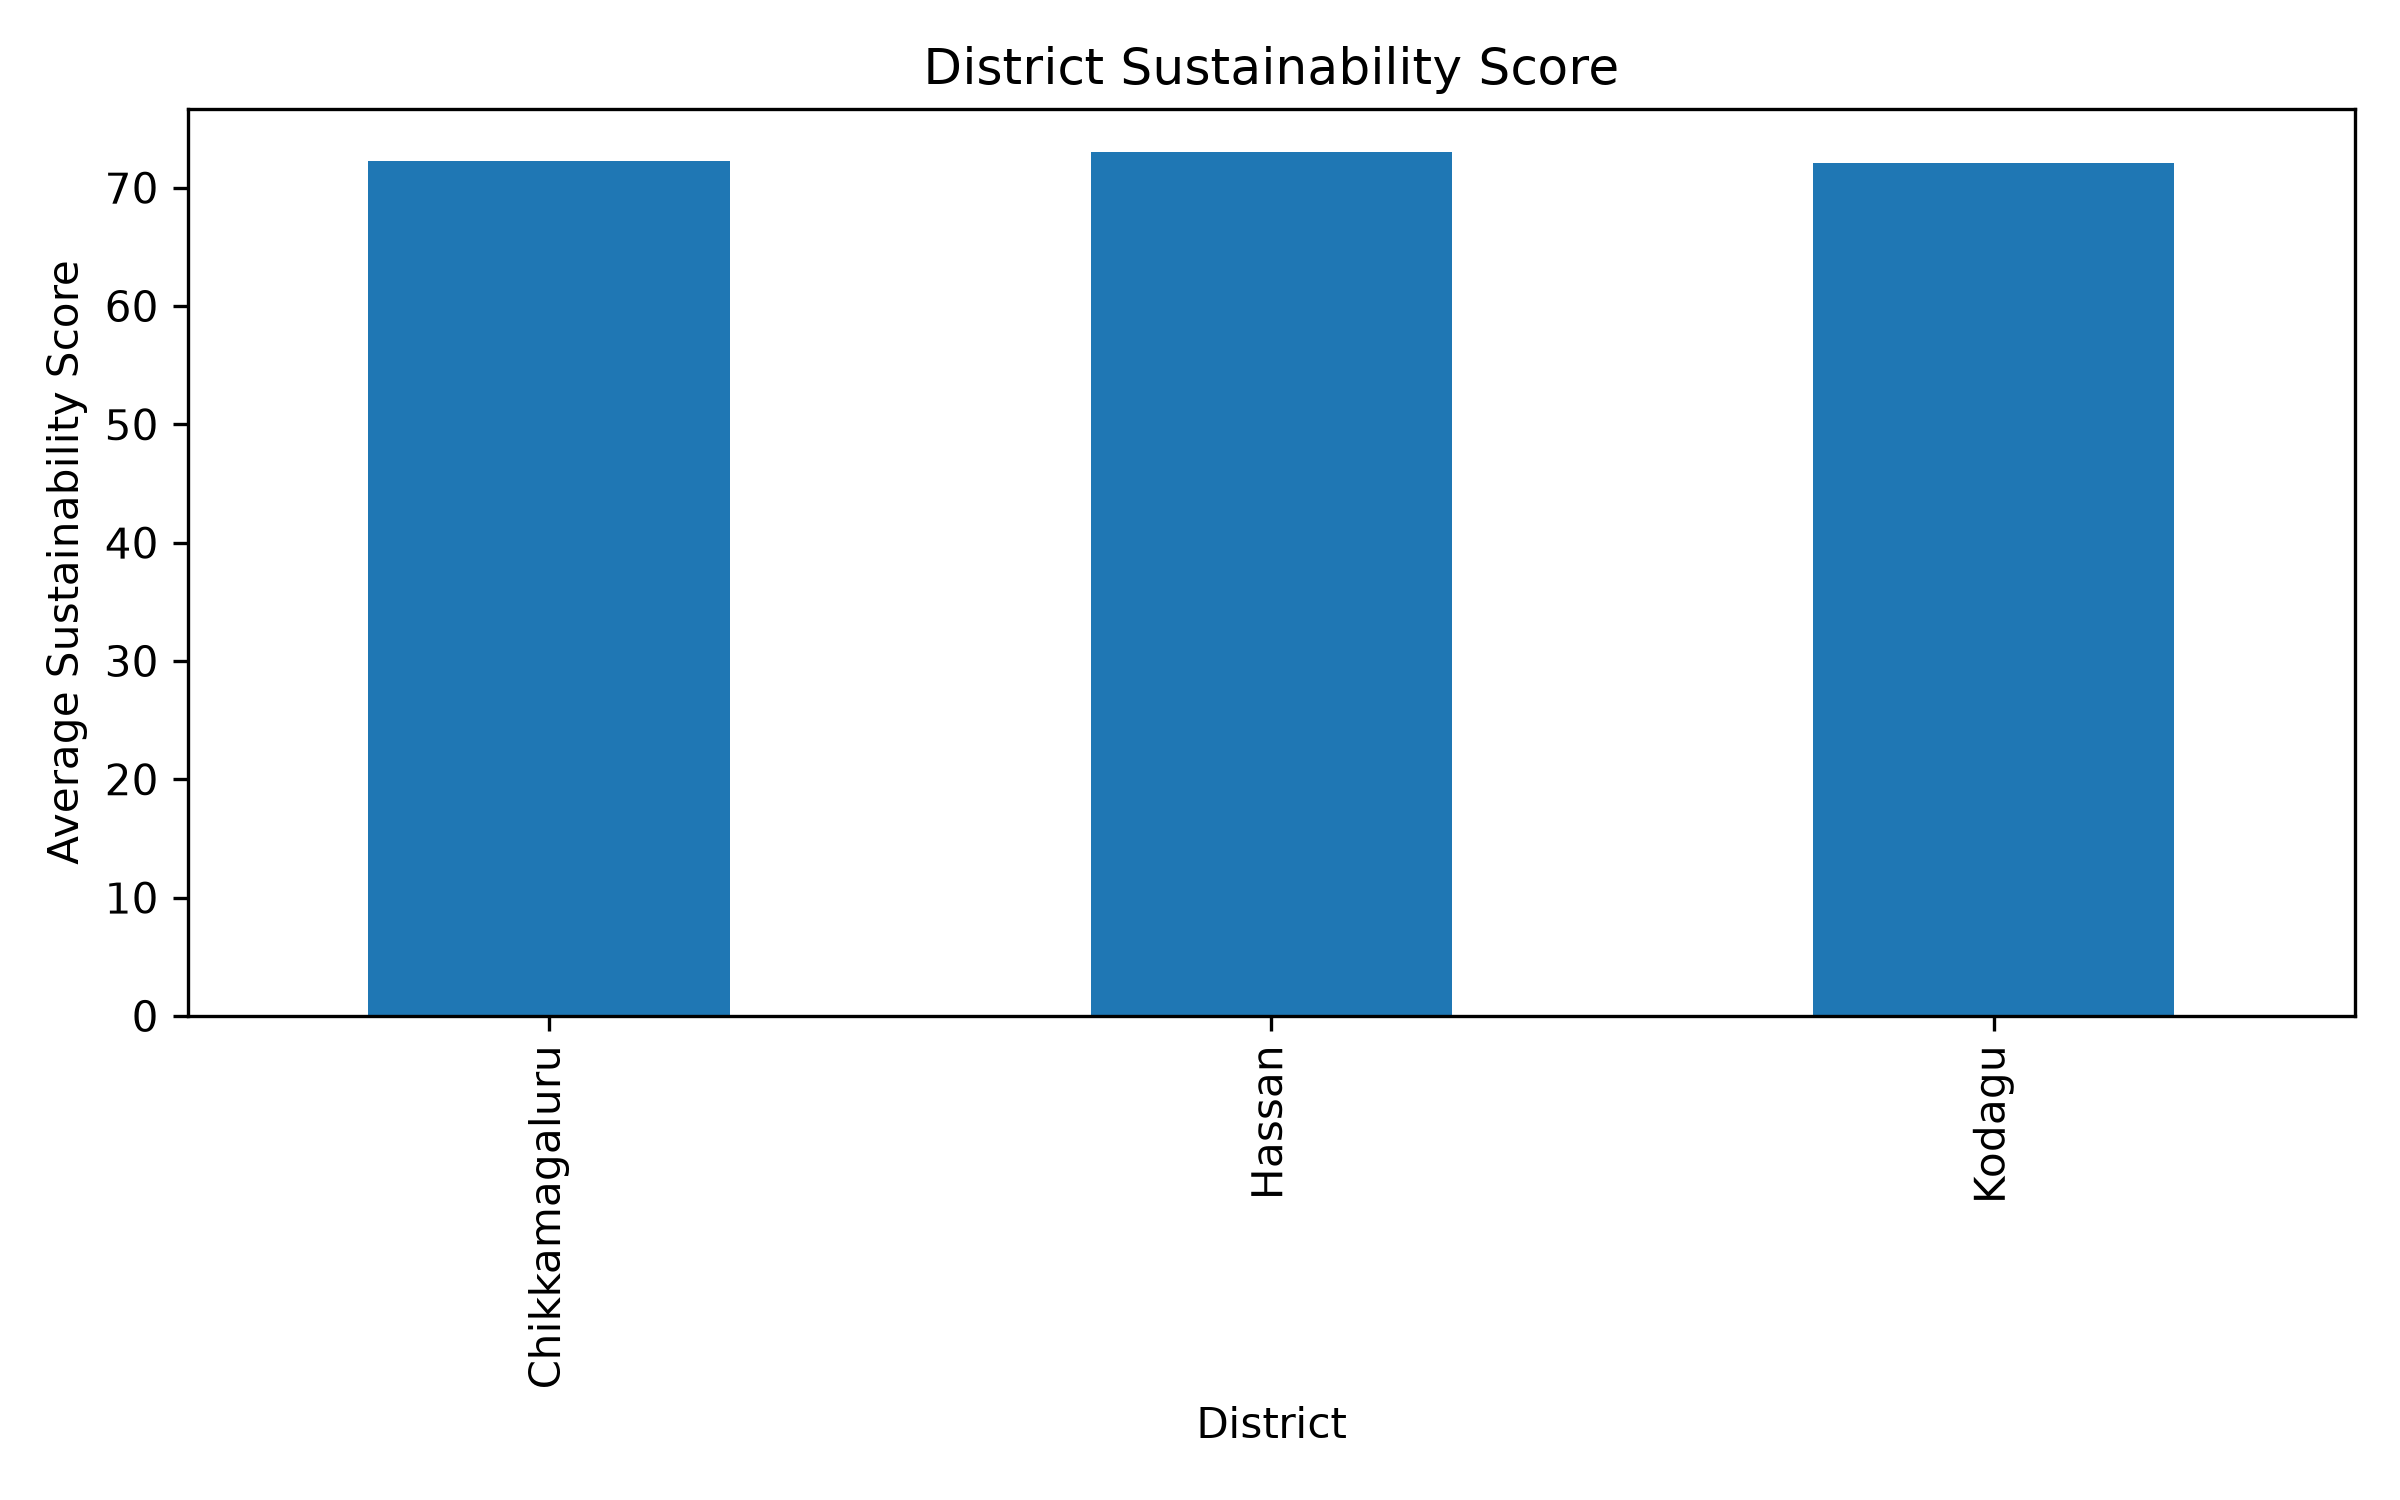

The table this chart was drawn from, first rows:
District, Sustainability_Score, Carbon_Footprint_tCO2e
Chikkamagaluru, 72.24, 2.13
Hassan, 73.0, 2.14
Kodagu, 72.1, 2.17
